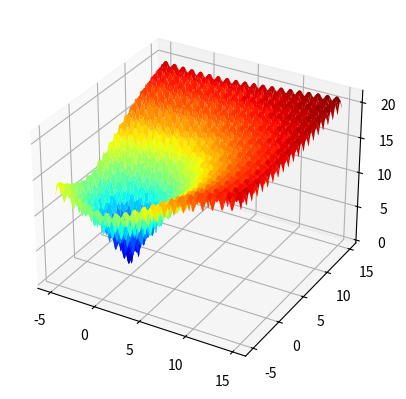

This figure's Python source: (Note: this script raises an exception after producing the figure.)
# ackley multimodal function
from numpy import arange
from numpy import exp
from numpy import sqrt
from numpy import cos
from numpy import e
from numpy import pi
from numpy import meshgrid
from matplotlib import pyplot
from mpl_toolkits.mplot3d import Axes3D

# objective function
def objective(x, y):
	return -20.0 * exp(-0.2 * sqrt(0.5 * (x**2 + y**2))) - exp(0.5 * (cos(2 * pi * x) + cos(2 * pi * y))) + e + 20

# define range for input
r_min, r_max = -5.0, 15.0
# sample input range uniformly at 0.1 increments
xaxis = arange(r_min, r_max, 0.1)
yaxis = arange(r_min, r_max, 0.1)
# create a mesh from the axis
x, y = meshgrid(xaxis, yaxis)
# compute targets
results = objective(x, y)
# create a surface plot with the jet color scheme
figure = pyplot.figure()
axis = figure.add_subplot(projection='3d')
axis.plot_surface(x, y, results, cmap='jet')
# show the plot
st.pyplot(fig)

# evolution strategy (mu, lambda) of the ackley objective function
from numpy import asarray
from numpy import exp
from numpy import sqrt
from numpy import cos
from numpy import e
from numpy import pi
from numpy import argsort
from numpy.random import randn
from numpy.random import rand
from numpy.random import seed

# objective function
def objective(v):
	x, y = v
	return -20.0 * exp(-0.2 * sqrt(0.5 * (x**2 + y**2))) - exp(0.5 * (cos(2 * pi * x) + cos(2 * pi * y))) + e + 20

# check if a point is within the bounds of the search
def in_bounds(point, bounds):
	# enumerate all dimensions of the point
	for d in range(len(bounds)):
		# check if out of bounds for this dimension
		if point[d] < bounds[d, 0] or point[d] > bounds[d, 1]:
			return False
	return True

# evolution strategy (mu, lambda) algorithm
def es_comma(objective, bounds, n_iter, step_size, mu, lam):
	best, best_eval = None, 1e+10
	# calculate the number of children per parent
	n_children = int(lam / mu)
	# initial population
	population = list()
	for _ in range(lam):
		candidate = None
		while candidate is None or not in_bounds(candidate, bounds):
			candidate = bounds[:, 0] + rand(len(bounds)) * (bounds[:, 1] - bounds[:, 0])
		population.append(candidate)
	# perform the search
	for epoch in range(n_iter):
		# evaluate fitness for the population
		scores = [objective(c) for c in population]
		# rank scores in ascending order
		ranks = argsort(argsort(scores))
		# select the indexes for the top mu ranked solutions
		selected = [i for i,_ in enumerate(ranks) if ranks[i] < mu]
		# create children from parents
		children = list()
		for i in selected:
			# check if this parent is the best solution ever seen
			if scores[i] < best_eval:
				best, best_eval = population[i], scores[i]
				print('%d, Best: f(%s) = %.5f' % (epoch, best, best_eval))
			# create children for parent
			for _ in range(n_children):
				child = None
				while child is None or not in_bounds(child, bounds):
					child = population[i] + randn(len(bounds)) * step_size
				children.append(child)
		# replace population with children
		population = children
	return [best, best_eval]


# seed the pseudorandom number generator
seed(1)
# define range for input
bounds = asarray([[-5.0, 15.0], [-5.0, 15.0]])
# define the total iterations
n_iter = 5000
# define the maximum step size
step_size = 0.15
# number of parents selected
mu = 20
# the number of children generated by parents
lam = 100
# perform the evolution strategy (mu, lambda) search
best, score = es_comma(objective, bounds, n_iter, step_size, mu, lam)
print('Done!')
print('f(%s) = %f' % (best, score))

# evolution strategy (mu + lambda) of the ackley objective function
from numpy import asarray
from numpy import exp
from numpy import sqrt
from numpy import cos
from numpy import e
from numpy import pi
from numpy import argsort
from numpy.random import randn
from numpy.random import rand
from numpy.random import seed

# objective function
def objective(v):
	x, y = v
	return -20.0 * exp(-0.2 * sqrt(0.5 * (x**2 + y**2))) - exp(0.5 * (cos(2 * pi * x) + cos(2 * pi * y))) + e + 20

# check if a point is within the bounds of the search
def in_bounds(point, bounds):
	# enumerate all dimensions of the point
	for d in range(len(bounds)):
		# check if out of bounds for this dimension
		if point[d] < bounds[d, 0] or point[d] > bounds[d, 1]:
			return False
	return True

# evolution strategy (mu + lambda) algorithm
def es_plus(objective, bounds, n_iter, step_size, mu, lam):
	best, best_eval = None, 1e+10
	# calculate the number of children per parent
	n_children = int(lam / mu)
	# initial population
	population = list()
	for _ in range(lam):
		candidate = None
		while candidate is None or not in_bounds(candidate, bounds):
			candidate = bounds[:, 0] + rand(len(bounds)) * (bounds[:, 1] - bounds[:, 0])
		population.append(candidate)
	# perform the search
	for epoch in range(n_iter):
		# evaluate fitness for the population
		scores = [objective(c) for c in population]
		# rank scores in ascending order
		ranks = argsort(argsort(scores))
		# select the indexes for the top mu ranked solutions
		selected = [i for i,_ in enumerate(ranks) if ranks[i] < mu]
		# create children from parents
		children = list()
		for i in selected:
			# check if this parent is the best solution ever seen
			if scores[i] < best_eval:
				best, best_eval = population[i], scores[i]
				print('%d, Best: f(%s) = %.5f' % (epoch, best, best_eval))
			# keep the parent
			children.append(population[i])
			# create children for parent
			for _ in range(n_children):
				child = None
				while child is None or not in_bounds(child, bounds):
					child = population[i] + randn(len(bounds)) * step_size
				children.append(child)
		# replace population with children
		population = children
	return [best, best_eval]

# seed the pseudorandom number generator
seed(1)
# define range for input
bounds = asarray([[-5.0, 15.0], [-5.0, 15.0]])
# define the total iterations
n_iter = 5000
# define the maximum step size
step_size = 0.15
# number of parents selected
mu = 20
# the number of children generated by parents
lam = 100
# perform the evolution strategy (mu + lambda) search
best, score = es_plus(objective, bounds, n_iter, step_size, mu, lam)
print('Done!')
print('f(%s) = %f' % (best, score))
